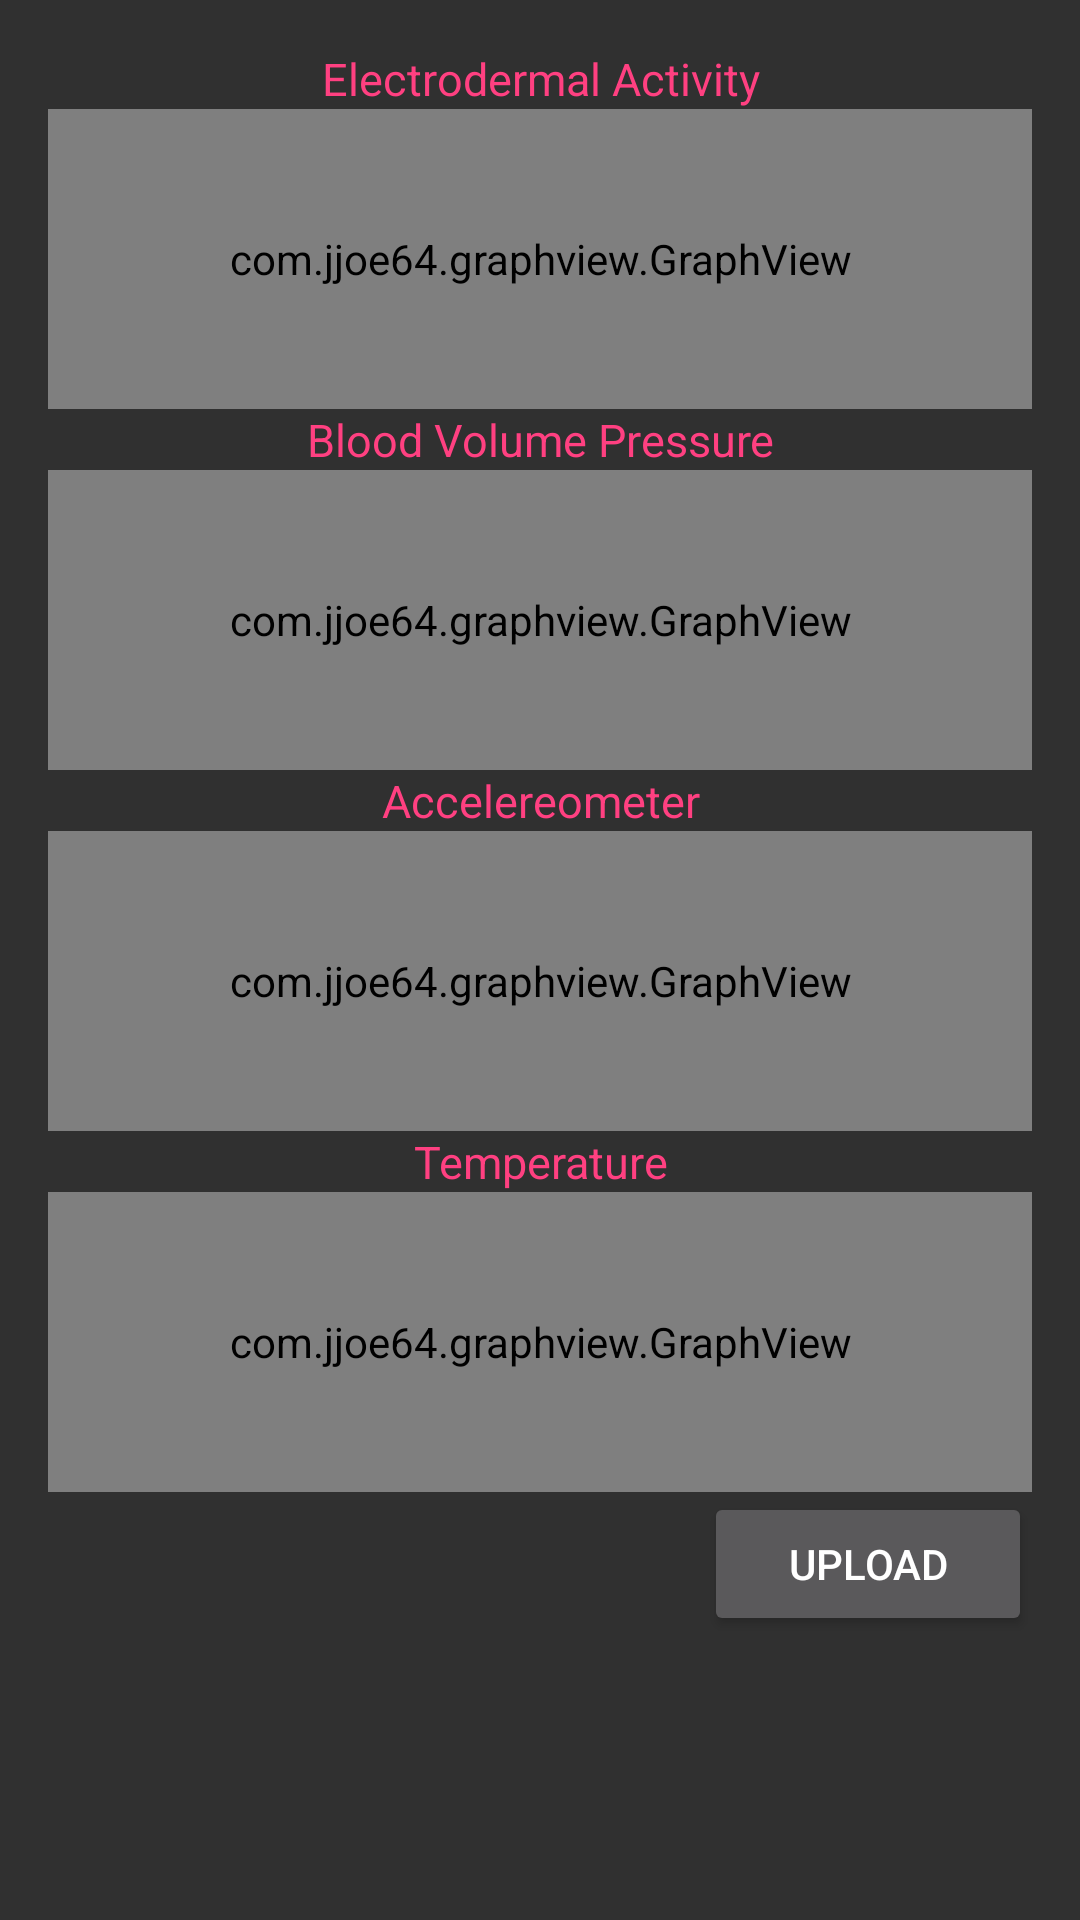

The Android layout XML behind this screen, and the referenced resources:
<!-- AndroidManifest.xml: application theme Theme.AppCompat -->
<!-- res/layout/activity_graph.xml -->
<?xml version="1.0" encoding="utf-8"?>
<RelativeLayout xmlns:android="http://schemas.android.com/apk/res/android"
    xmlns:tools="http://schemas.android.com/tools"
    android:id="@+id/activity_graph"
    android:layout_width="match_parent"
    android:layout_height="match_parent"
    android:paddingBottom="@dimen/activity_vertical_margin"
    android:paddingLeft="@dimen/activity_horizontal_margin"
    android:paddingRight="@dimen/activity_horizontal_margin"
    android:paddingTop="@dimen/activity_vertical_margin"
    tools:context="com.example.android.teacher.GraphActivity">

    <TextView
        android:id="@+id/eda_title"
        android:layout_width="match_parent"
        android:layout_height="wrap_content"
        android:text="Electrodermal Activity"
        android:textSize="15dp"
        android:gravity="center"
        android:textColor="#ff4081"/>

    <com.jjoe64.graphview.GraphView
        android:layout_width="match_parent"
        android:layout_height="100dip"
        android:id="@+id/graph_eda"
        android:layout_below="@id/eda_title"/>

    <TextView
        android:id="@+id/bvp_title"
        android:layout_below="@id/graph_eda"
        android:layout_width="match_parent"
        android:layout_height="wrap_content"
        android:text="Blood Volume Pressure"
        android:textSize="15dp"
        android:gravity="center"
        android:textColor="#ff4081"/>

    <com.jjoe64.graphview.GraphView
        android:layout_width="match_parent"
        android:layout_height="100dip"
        android:id="@+id/graph_bvp"
        android:layout_below="@id/bvp_title"/>

    <TextView
        android:id="@+id/acc_title"
        android:layout_below="@id/graph_bvp"
        android:layout_width="match_parent"
        android:layout_height="wrap_content"
        android:text="Accelereometer"
        android:textSize="15dp"
        android:gravity="center"
        android:textColor="#ff4081"/>


    <com.jjoe64.graphview.GraphView
        android:layout_width="match_parent"
        android:layout_height="100dip"
        android:id="@+id/graph_acc"
        android:layout_below="@id/acc_title"/>

    <TextView
        android:id="@+id/temp_title"
        android:layout_below="@id/graph_acc"
        android:layout_width="match_parent"
        android:layout_height="wrap_content"
        android:text="Temperature"
        android:textSize="15dp"
        android:gravity="center"
        android:textColor="#ff4081"/>


    <com.jjoe64.graphview.GraphView
        android:layout_width="match_parent"
        android:layout_height="100dip"
        android:id="@+id/graph_temp"
        android:layout_below="@id/temp_title"/>

    <LinearLayout
        android:id="@+id/first_part"
        android:layout_width="match_parent"
        android:layout_height="wrap_content"
        android:layout_below="@id/graph_temp"
        android:orientation="horizontal">

        <TextView
            android:id="@+id/status"
            android:layout_alignParentStart="true"
            android:layout_width="0dp"
            android:layout_height="wrap_content"
            android:layout_weight="1"/>

        <TextView
            android:id="@+id/deviceName"
            android:layout_below="@id/status"
            android:layout_width="0dp"
            android:layout_height="wrap_content"
            android:layout_weight="1"/>
        <Button
            android:layout_width="0dp"
            android:layout_height="wrap_content"
            android:text="Upload"
            android:onClick="uploadFiles"
            android:layout_weight="1"/>
    </LinearLayout>


</RelativeLayout>
<!-- resources referenced by this layout -->
<resources>
  <dimen name="activity_horizontal_margin">16dp</dimen>
  <dimen name="activity_vertical_margin">16dp</dimen>
</resources>
